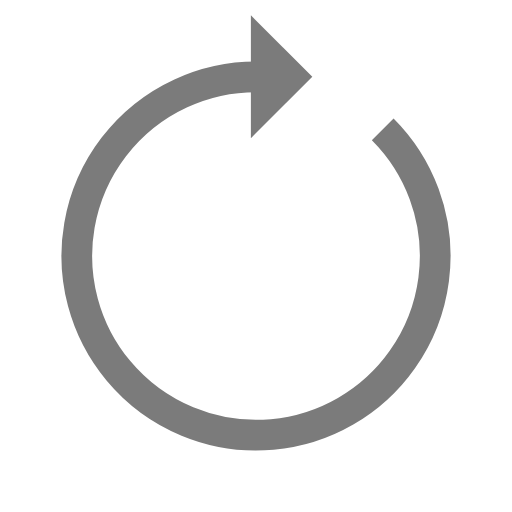
t = 0.00 s
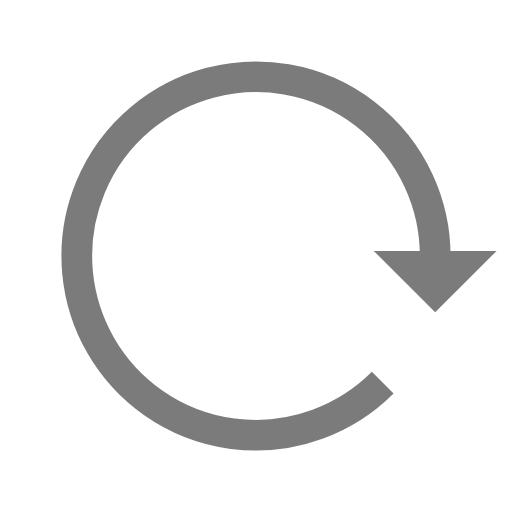
t = 0.25 s
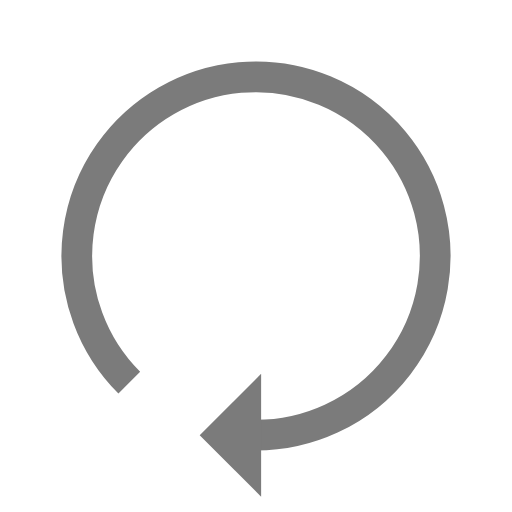
t = 0.50 s
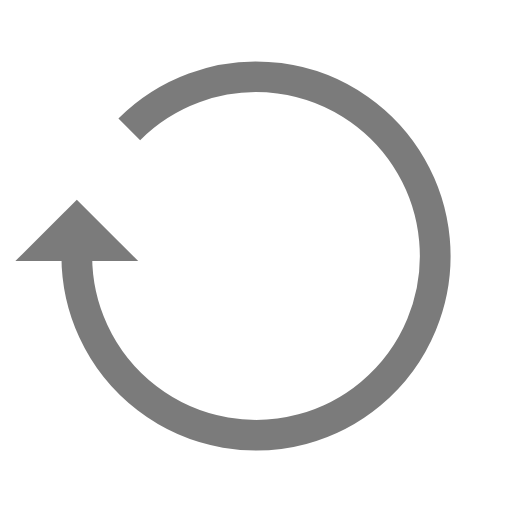
t = 0.75 s

The animated SVG that drew these frames (rendered in a browser with its animation timeline set to each time). Animation: 1 SMIL element (animateTransform=1); one cycle of 1.00 s, repeats indefinitely.

<?xml version="1.0" encoding="utf-8"?>
<svg xmlns="http://www.w3.org/2000/svg" xmlns:xlink="http://www.w3.org/1999/xlink" style="margin: auto; background: rgba(255, 255, 255, 0); display: block; shape-rendering: auto;" width="500px" height="500px" viewBox="0 0 100 100" preserveAspectRatio="xMidYMid">
<g>
  <path d="M50 15A35 35 0 1 0 74.74873734152916 25.251262658470843" fill="none" stroke="#7b7b7b" stroke-width="6"></path>
  <path d="M49 3L49 27L61 15L49 3" fill="#7b7b7b"></path>
  <animateTransform attributeName="transform" type="rotate" repeatCount="indefinite" dur="1s" values="0 50 50;360 50 50" keyTimes="0;1"></animateTransform>
</g>
<!-- [ldio] generated by https://loading.io/ --></svg>
